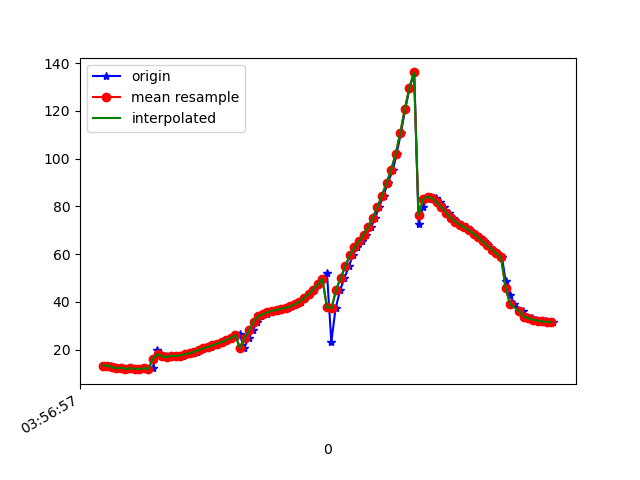

The file beside this chart, header and first rows:
1618545417961, 1241094067997612, 13.320254, 15.611903, 37.810863
1618545417998, 1241094087228382, 13.31, 14.79, 38.1
1618545418007, 1241094106459152, 12.65, 13.6, 37.33
1618545418009, 1241094125689922, 12.78, 12.76, 37.63
1618545418025, 1241094144920692, 12.12, 11.6, 37.04
1618545418046, 1241094164151462, 12.43, 10.76, 37.56
1618545418064, 1241094183382232, 11.9, 9.825, 37.25
1618545418083, 1241094202613002, 12.17, 8.927, 37.45
1618545418102, 1241094221843772, 12.04, 8.215, 37.56
1618545418121, 1241094241074542, 11.83, 7.29, 37.68
1618545418140, 1241094260305312, 12.28, 6.512, 38.46
1618545418162, 1241094279536082, 11.8, 5.541, 38.37
1618545418181, 1241094298766852, 12.4, 4.888, 39.23
1618545418197, 1241094317997622, 19.9, 12.7, 40.82
1618545418216, 1241094337228392, 18.09, 7.213, 40.18
1618545418236, 1241094356459162, 17.11, 2.621, 40.49
1618545418255, 1241094375689932, 16.79, 1.782, 40.76
1618545418274, 1241094394920702, 17.49, 1.2, 41.67
1618545418291, 1241094414151472, 17.37, 0.7324, 41.83
1618545418311, 1241094433382242, 17.52, 0.1135, 42.29
1618545418330, 1241094452613012, 18.04, -0.4117, 43.21
1618545418350, 1241094471843782, 18.48, -0.9241, 44.04
1618545418371, 1241094491074552, 19.1, -1.471, 45
1618545418386, 1241094510305322, 19.81, -2.031, 46.03
1618545418405, 1241094529536092, 20.48, -2.574, 47.11
1618545418432, 1241094548766862, 21.11, -3.105, 48.3
1618545418445, 1241094567997632, 21.79, -3.689, 49.64
1618545418462, 1241094587228402, 22.5, -4.292, 51.07
1618545418482, 1241094606459172, 23.22, -4.862, 52.55
1618545418502, 1241094625689942, 23.95, -5.465, 54
1618545418521, 1241094644920712, 24.79, -6.179, 55.43
1618545418542, 1241094664151482, 25.64, -6.892, 56.8
1618545418559, 1241094683382252, 26.35, -7.416, 58.1
1618545418578, 1241094702613022, 20.67, -6.409, 48.29
1618545418599, 1241094721843792, 24.96, -8.035, 53.99
1618545418616, 1241094741074562, 28.16, -9.021, 57.64
1618545418635, 1241094760305332, 31.69, -9.494, 60.95
1618545418653, 1241094779536102, 33.98, -9.714, 62.78
1618545418677, 1241094798766872, 34.86, -10.11, 63.32
1618545418693, 1241094817997642, 35.62, -10.46, 63.61
1618545418714, 1241094837228412, 36.23, -10.75, 63.7
1618545418731, 1241094856459182, 36.66, -10.91, 63.64
1618545418753, 1241094875689952, 37.02, -10.94, 63.56
1618545418769, 1241094894920722, 37.46, -10.9, 63.55
1618545418788, 1241094914151492, 38.08, -10.83, 63.66
1618545418807, 1241094933382262, 38.93, -10.8, 63.95
1618545418828, 1241094952739546, 40.07, -10.77, 64.49
1618545418846, 1241094971970316, 41.51, -10.65, 65.24
1618545418864, 1241094991201086, 43.22, -10.4, 66.21
1618545418882, 1241095010431856, 45.14, -9.974, 67.35
1618545418901, 1241095029662626, 47.31, -9.362, 68.56
1618545418921, 1241095048893396, 49.67, -8.489, 69.76
1618545418940, 1241095068124166, 52.11, -7.252, 71
1618545418959, 1241095087354936, 23.28, -19.65, 57.42
1618545418978, 1241095106585706, 37.46, -12.2, 66.61
1618545418998, 1241095125816476, 45, -6.373, 71.16
1618545419016, 1241095145047246, 50.02, -1.773, 73.87
1618545419036, 1241095164278016, 54.86, 2.992, 76.05
1618545419053, 1241095183508786, 59.64, 8.276, 77.74
1618545419072, 1241095202739556, 62.81, 12.59, 78.67
1618545419093, 1241095221970326, 65.42, 16.73, 79.35
... 43 more rows
